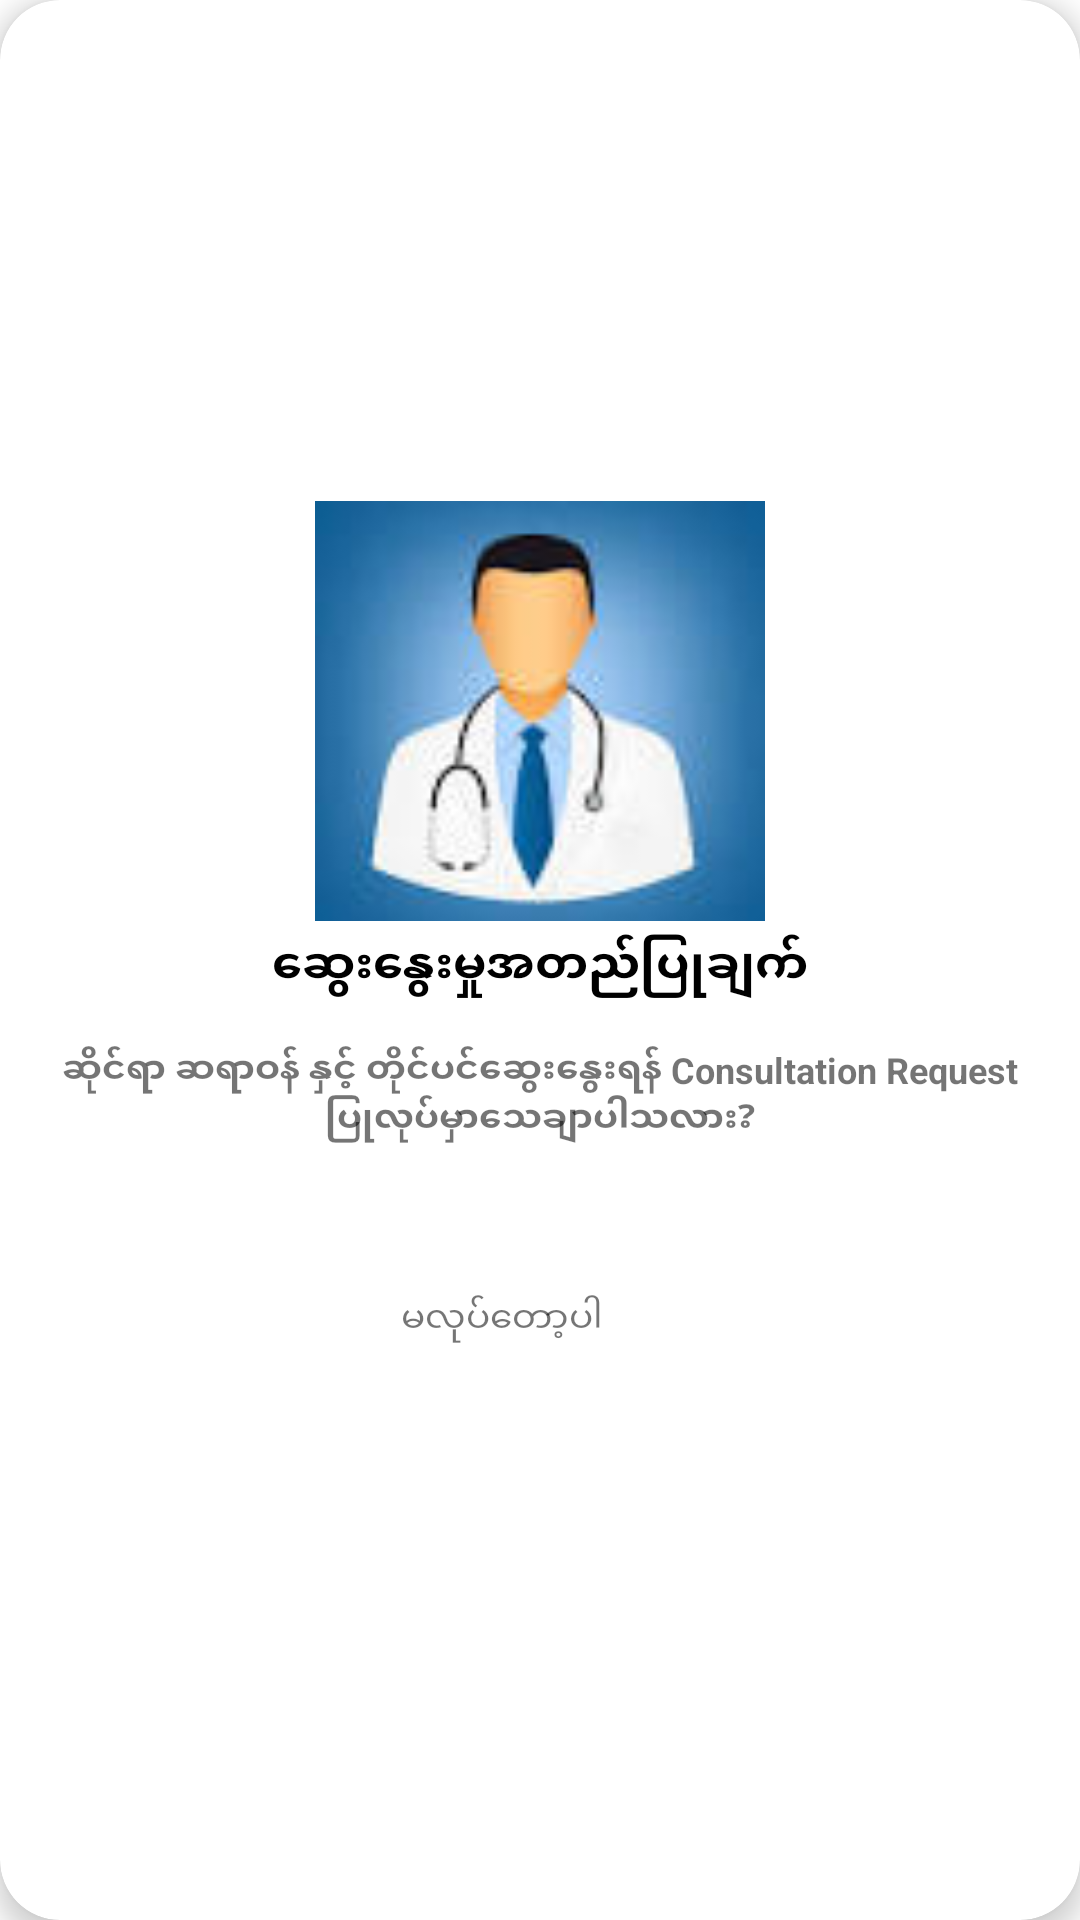

Layout XML and referenced resources for this Android screen:
<!-- AndroidManifest.xml: application theme Theme.HealthConsulation -->
<!-- res/layout/fragment_consulation_dialog.xml -->
<?xml version="1.0" encoding="utf-8"?>
<androidx.cardview.widget.CardView xmlns:android="http://schemas.android.com/apk/res/android"
    xmlns:app="http://schemas.android.com/apk/res-auto"
    android:layout_width="match_parent"
    android:layout_height="400dp"
    android:layout_margin="30dp"
    android:layout_marginTop="10dp"
    android:orientation="vertical"
    android:padding="5dp"
    app:cardCornerRadius="20dp"
    app:cardElevation="5dp">

    <LinearLayout
        android:layout_width="match_parent"
        android:layout_height="wrap_content"
        android:layout_gravity="center"
        android:gravity="center"
        android:orientation="vertical">

        <ImageView
            android:layout_width="150dp"
            android:layout_height="140dp"
            android:layout_marginTop="10dp"
            android:scaleType="fitXY"
            android:src="@drawable/general" />

        <TextView
            android:layout_width="match_parent"
            android:layout_height="wrap_content"
            android:layout_gravity="center"
            android:layout_marginTop="4dp"
            android:gravity="center"
            android:text="@string/consultation_confirm"
            android:textColor="@color/black"
            android:textSize="16sp"
            android:textStyle="bold" />

        <TextView
            android:id="@+id/consultation_request_name_id"
            android:layout_width="match_parent"
            android:layout_height="wrap_content"
            android:layout_gravity="center"
            android:layout_margin="15dp"
            android:gravity="center"
            android:text="@string/consultation_request_message"
            android:textColor="@color/blue_A400"
            android:textSize="12sp"
            android:textStyle="bold" />

        <LinearLayout
            android:layout_width="329dp"
            android:layout_height="wrap_content"
            android:layout_gravity="right"
            android:layout_margin="20dp"
            android:gravity="right"
            android:orientation="horizontal">

            <TextView
                android:id="@+id/cancel_btn"
                android:layout_width="wrap_content"
                android:layout_height="wrap_content"
                android:layout_gravity="center"
                android:gravity="center"
                android:padding="15dp"
                android:text="@string/cancel"
                android:textColor="@color/blue_A400"
                android:textSize="12sp" />

            <TextView
                android:id="@+id/confirm_btn"
                android:layout_width="wrap_content"
                android:layout_height="wrap_content"
                android:layout_gravity="center"
                android:layout_marginLeft="18dp"
                android:background="@drawable/rounded_corner_btn_blue"
                android:gravity="center"
                android:padding="15dp"
                android:text="@string/sure"
                android:textColor="@color/white"
                android:textSize="12sp" />
        </LinearLayout>
    </LinearLayout>

</androidx.cardview.widget.CardView>
<!-- resources referenced by this layout -->
<resources>
  <!-- drawable general: jpg bitmap (drawable-xxxhdpi, 2630 bytes) -->
  <string name="cancel">မလုပ်တော့ပါ</string>
  <string name="consultation_confirm">ဆွေးနွေးမှုအတည်ပြုချက်</string>
  <string name="consultation_request_message">ဆိုင်ရာ ဆရာဝန် နှင့် တိုင်ပင်ဆွေးနွေးရန်  Consultation Request ပြုလုပ်မှာသေချာပါသလား?</string>
  <string name="sure">သေချာပါသည်</string>
  <style name="Theme.HealthConsulation" parent="Theme.MaterialComponents.DayNight.DarkActionBar">
          
          <item name="colorPrimary">@color/purple_500</item>
          <item name="colorPrimaryVariant">@color/purple_700</item>
          <item name="colorOnPrimary">@color/white</item>
          
          <item name="colorSecondary">@color/teal_200</item>
          <item name="colorSecondaryVariant">@color/teal_700</item>
          <item name="colorOnSecondary">@color/black</item>
          
          <item name="android:statusBarColor" tools:targetApi="l">?attr/colorPrimaryVariant</item>
          
      </style>
  <!-- not gathered from this repository: default colours our renderer supplied (Android Studio template values) -->
  <color name="purple_500">#FF6200EE</color>
  <color name="purple_700">#FF3700B3</color>
  <color name="teal_200">#FF03DAC5</color>
  <color name="teal_700">#FF018786</color>
  <color name="black">#FF000000</color>
  <color name="white">#FFFFFFFF</color>
</resources>
